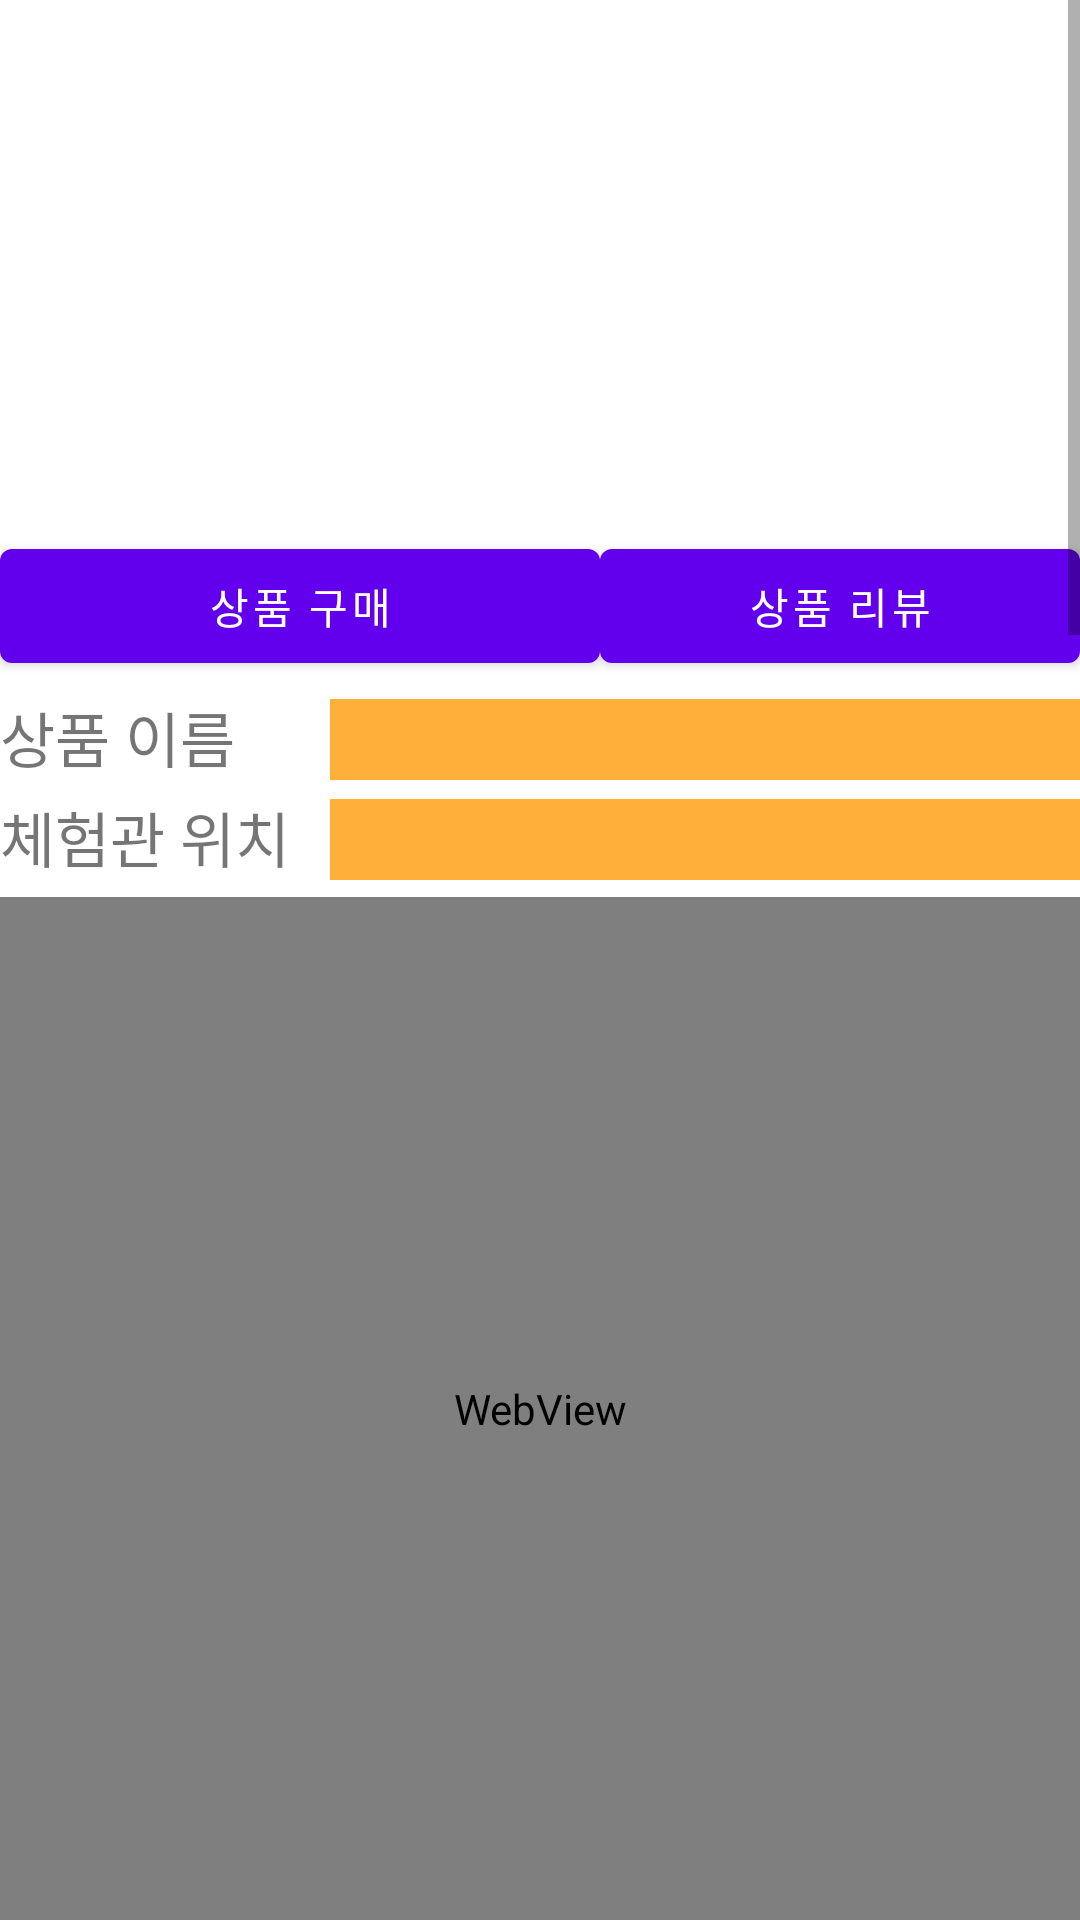

The Android layout XML behind this screen, and the referenced resources:
<!-- AndroidManifest.xml: fallback theme Theme.MaterialComponents.DayNight.NoActionBar -->
<!-- res/layout/last_page.xml -->
<?xml version="1.0" encoding="utf-8"?>
<LinearLayout xmlns:android="http://schemas.android.com/apk/res/android"
    xmlns:tools="http://schemas.android.com/tools"
    android:orientation="vertical"
    android:layout_width="match_parent"
    android:layout_height="match_parent">


    <ScrollView
        android:layout_width="match_parent"
        android:layout_height="299dp">

        <LinearLayout
            android:layout_width="match_parent"
            android:layout_height="wrap_content"
            android:orientation="vertical" >

            <ImageView
                android:layout_width="match_parent"
                android:layout_height="167dp"
                android:layout_marginTop="10dp"
                android:layout_marginLeft="40dp"
                android:layout_marginRight="40dp"
                android:id="@+id/last_page_icon" />

            <LinearLayout
                android:layout_width="match_parent"
                android:layout_height="wrap_content"
                android:orientation="horizontal"
                style="@style/lastPageInfo">

                <Button
                    android:layout_width="200dp"
                    android:layout_height="50dp"
                    android:id="@+id/bt1"
                    android:text="상품 구매"
                    android:onClick="show_Item"
                    />

                <Button
                    android:layout_width="match_parent"
                    android:layout_height="50dp"
                    android:id="@+id/bt2"
                    android:text="상품 리뷰"
                    android:onClick="show_Item_review"
                    />
            </LinearLayout>

            <LinearLayout
                android:layout_width="match_parent"
                android:layout_height="wrap_content"
                android:layout_marginTop="4dp"
                android:orientation="horizontal"
                style="@style/lastPageInfo"
                >
                <TextView
                    android:text="상품 이름"
                    android:layout_width="100dp"
                    android:layout_height="wrap_content"
                    android:textSize="20dp"
                    tools:background="@color/colorAccent" />
                <TextView
                    android:layout_width="match_parent"
                    android:layout_height="wrap_content"
                    android:layout_marginLeft="10dp"
                    android:textSize="20dp"
                    android:id="@+id/t1"
                    android:background="@color/colorPrimary" />
            </LinearLayout>

            <LinearLayout
                android:layout_width="match_parent"
                android:layout_height="wrap_content"
                android:layout_marginTop="4dp"
                android:orientation="horizontal"
                style="@style/lastPageInfo"
                >
                <TextView
                    android:text="체험관 위치"
                    android:layout_width="100dp"
                    android:layout_height="wrap_content"
                    android:textSize="20dp"
                    tools:background="@color/colorAccent"
                    />
                <TextView
                    android:layout_width="match_parent"
                    android:layout_height="wrap_content"
                    android:layout_marginLeft="10dp"
                    android:textSize="20dp"
                    android:id="@+id/t2"
                    android:background="@color/colorPrimary"
                    />
            </LinearLayout>

            <LinearLayout
            android:layout_width="match_parent"
            android:layout_height="wrap_content"
            android:layout_marginTop="4dp"
            android:orientation="horizontal"
                style="@style/lastPageInfo"
            >
            <TextView
                android:text="체험 연령"
                android:layout_width="100dp"
                android:layout_height="wrap_content"
                android:textSize="20dp"
                tools:background="@color/colorAccent"
                />
            <TextView
                android:layout_width="match_parent"
                android:layout_height="wrap_content"
                android:layout_marginLeft="10dp"
                android:textSize="20dp"
                android:id="@+id/t3"
                android:background="@color/colorPrimary"
                />
        </LinearLayout>

            <LinearLayout
            android:layout_width="match_parent"
            android:layout_height="wrap_content"
            android:layout_marginTop="4dp"
            android:orientation="horizontal"
                style="@style/lastPageInfo"
            >
            <TextView
                android:text="가격"
                android:layout_width="100dp"
                android:layout_height="wrap_content"
                android:textSize="20dp"
                tools:background="@color/colorAccent"
                />
            <TextView
                android:layout_width="match_parent"
                android:layout_height="wrap_content"
                android:layout_marginLeft="10dp"
                android:textSize="20dp"
                android:id="@+id/t4"
                android:background="@color/colorPrimary"
                android:text="$13,000원"
                />
        </LinearLayout>

            <LinearLayout
            android:layout_width="match_parent"
            android:layout_marginTop="4dp"
            android:layout_height="wrap_content"
            android:orientation="horizontal"
                style="@style/lastPageInfo"
            >
            <TextView
                android:text="체험효과"
                android:layout_width="100dp"
                android:layout_height="wrap_content"
                android:textSize="20dp"
                tools:background="@color/colorAccent"
                />
            <TextView
                android:layout_width="match_parent"
                android:layout_height="wrap_content"
                android:layout_marginLeft="10dp"
                android:textSize="20dp"
                android:id="@+id/t5"
                android:background="@color/colorPrimary"
                android:text="아이의 두뇌 건강에 도움이된다."
                />

            </LinearLayout>
        </LinearLayout>
    </ScrollView>

    <RelativeLayout
        android:layout_width="match_parent"
        android:layout_height="match_parent"
        android:gravity="bottom">

        <WebView
            android:layout_width="match_parent"
            android:layout_height="match_parent"
            android:id="@+id/wv_map"
            android:layout_gravity="bottom" >

        </WebView>
    </RelativeLayout>

</LinearLayout>
<!-- resources referenced by this layout -->
<resources>
  <color name="colorAccent">#468966</color>
  <color name="colorPrimary">#FFB03B</color>
  <style name="lastPageInfo">
          <item name="android:layout_height">wrap_content</item>
      </style>
</resources>
